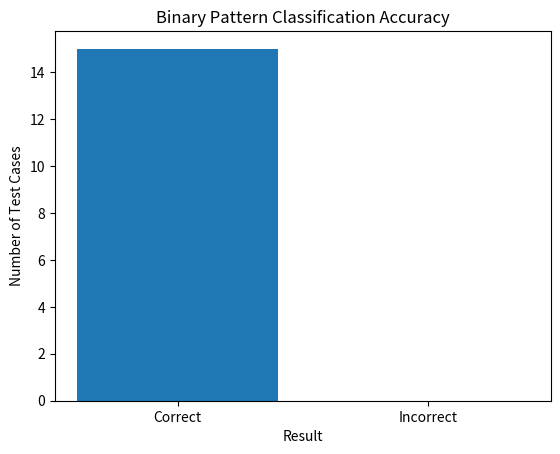

The script that saved this image:
import numpy as np

# PLUS pattern
plus = np.array([
    [0, 0, 1, 0, 0],
    [0, 1, 1, 1, 0],
    [1, 1, 1, 1, 1],
    [0, 1, 1, 1, 0],
    [0, 0, 1, 0, 0]
])

# X pattern
x = np.array([
    [1, 0, 0, 0, 1],
    [0, 1, 0, 1, 0],
    [0, 0, 1, 0, 0],
    [0, 1, 0, 1, 0],
    [1, 0, 0, 0, 1]
])

print("PLUS Pattern:")
print(plus)

print("\nX Pattern:")
print(x)
# Feature Extraction

def extract_features(pattern):

    ones = np.sum(pattern)

    centre_pixel = pattern[2, 2]

    density = ones / 25

    horizontal_symmetry = np.array_equal(pattern, np.flipud(pattern))

    vertical_symmetry = np.array_equal(pattern, np.fliplr(pattern))

    return ones, centre_pixel, density, horizontal_symmetry, vertical_symmetry


# Extract PLUS features
plus_features = extract_features(plus)

print("\nPLUS Features:")
print("Number of 1s:", plus_features[0])
print("Centre Pixel:", plus_features[1])
print("Binary Density:", plus_features[2])
print("Horizontal Symmetry:", plus_features[3])
print("Vertical Symmetry:", plus_features[4])


# Extract X features
x_features = extract_features(x)

print("\nX Features:")
print("Number of 1s:", x_features[0])
print("Centre Pixel:", x_features[1])
print("Binary Density:", x_features[2])
print("Horizontal Symmetry:", x_features[3])
print("Vertical Symmetry:", x_features[4])
def classify_pattern(pattern):

    if np.array_equal(pattern, plus):
        return "PLUS"

    elif np.array_equal(pattern, x):
        return "X"

    else:
        return "NOT RECOGNIZED"


print("\nClassification Results:")
print("PLUS:", classify_pattern(plus))
print("X:", classify_pattern(x))
# Test Cases

test_cases = [
    ("PLUS", plus),
    ("X", x),
    ("PLUS", plus),
    ("X", x),
    ("PLUS", plus),
    ("X", x),
    ("PLUS", plus),
    ("X", x),
    ("PLUS", plus),
    ("X", x),

    ("EDGE - All Zeros", np.zeros((5, 5), dtype=int)),
    ("EDGE - All Ones", np.ones((5, 5), dtype=int)),
    ("FAULT - Missing Centre", plus.copy()),
    ("FAULT - Noisy Pattern", plus.copy()),
    ("FAULT - Invalid Pattern", np.zeros((5, 5), dtype=int))
]

# Create fault cases
test_cases[12][1][2, 2] = 0
test_cases[13][1][0, 0] = 1

correct = 0

print("\nTest Case Results:")

for i, (name, pattern) in enumerate(test_cases, start=1):

    result = classify_pattern(pattern)

    if name.startswith("PLUS"):
        expected = "PLUS"
    elif name.startswith("X"):
        expected = "X"
    else:
        expected = "NOT RECOGNIZED"

    if result == expected:
        status = "PASS"
        correct += 1
    else:
        status = "FAIL"

    print(f"Test {i}: {name} → {result} → {status}")


accuracy = (correct / len(test_cases)) * 100

print("\nTotal Test Cases:", len(test_cases))
print("Correct Cases:", correct)
print("Accuracy:", accuracy, "%")
import matplotlib.pyplot as plt

labels = ["Correct", "Incorrect"]
values = [correct, len(test_cases) - correct]

plt.bar(labels, values)

plt.title("Binary Pattern Classification Accuracy")
plt.xlabel("Result")
plt.ylabel("Number of Test Cases")

plt.show()
